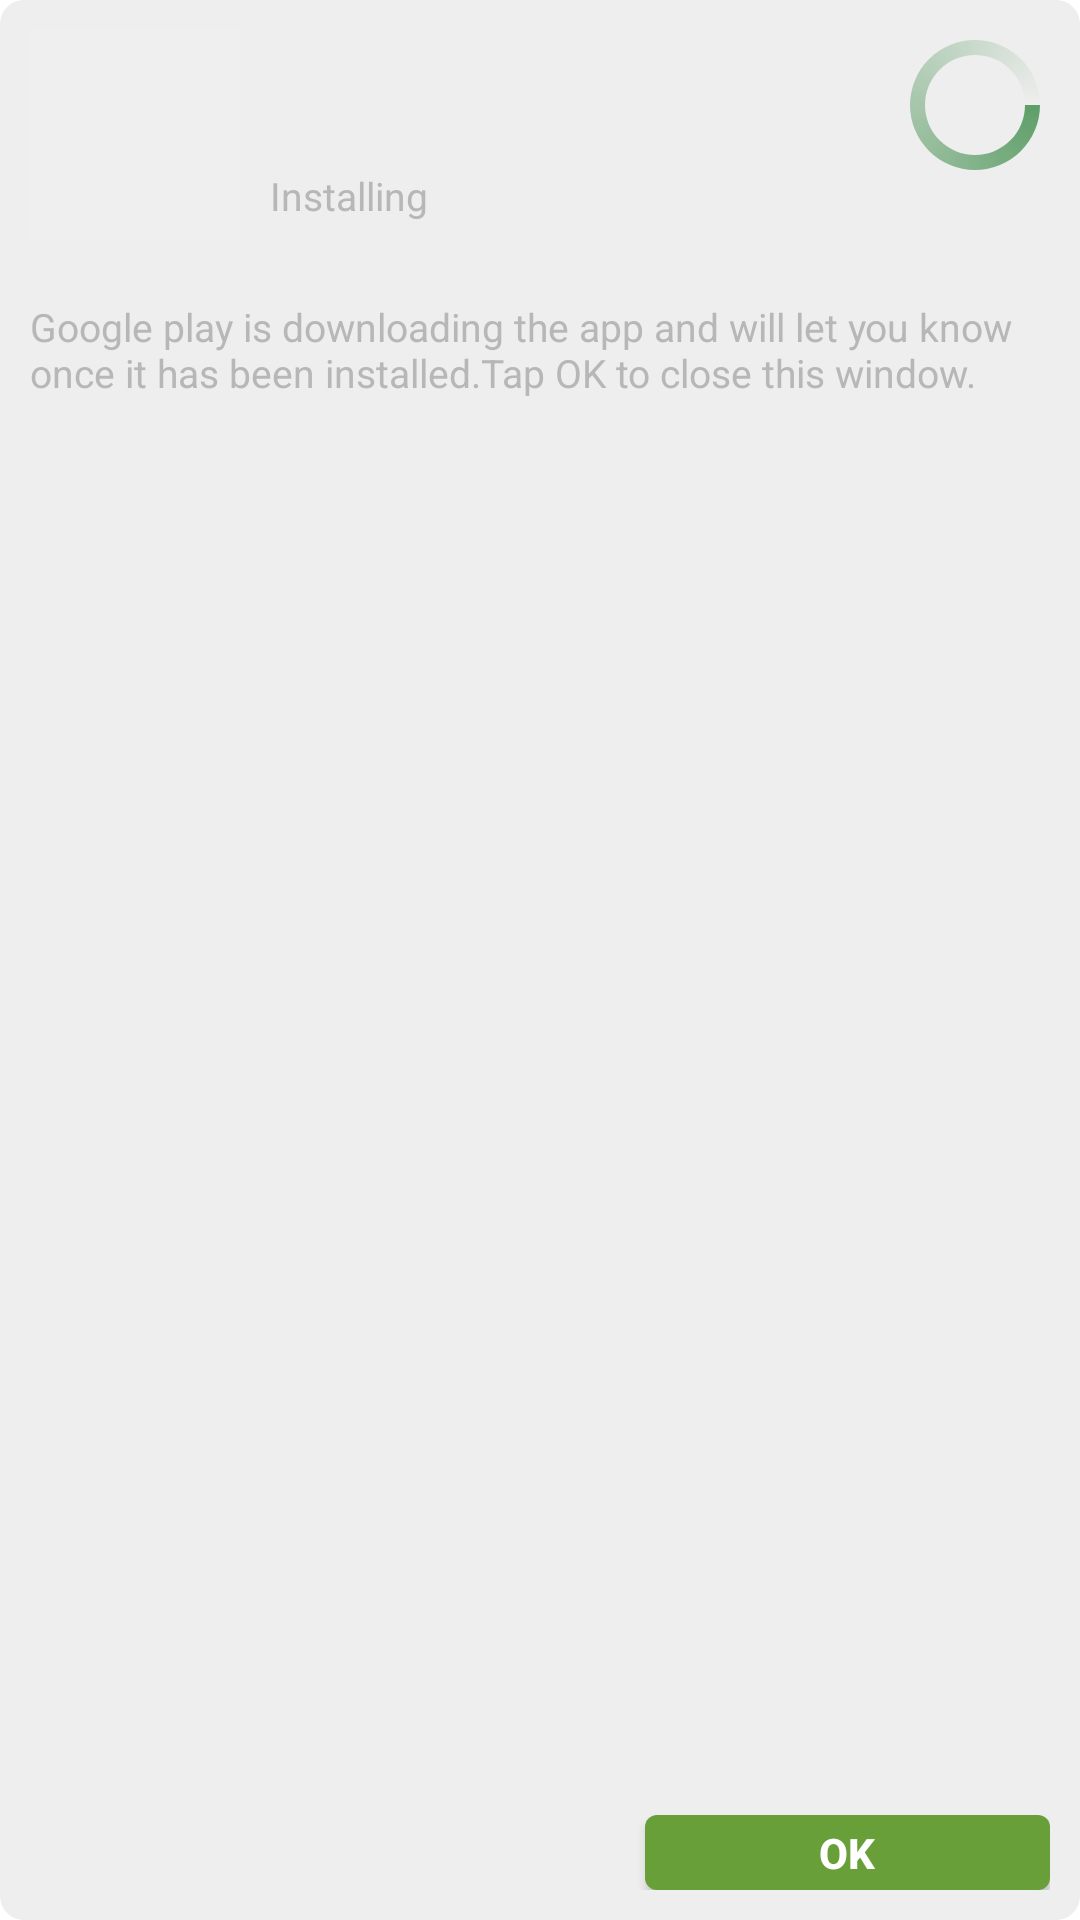

Here is an Android app screen rendered from its layout file. Give the layout XML and the strings, colors and styles it references.
<!-- AndroidManifest.xml: fallback theme Theme.MaterialComponents.DayNight.NoActionBar -->
<!-- res/layout/installing_window.xml -->
<?xml version="1.0" encoding="utf-8"?>
<RelativeLayout xmlns:android="http://schemas.android.com/apk/res/android"
    android:layout_width="@dimen/installing_window_width"
    android:layout_height="@dimen/installing_window_height"
    android:background="@drawable/installed_window_bg"
    android:padding="@dimen/installing_window_padding" >

    <ImageView
        android:id="@+id/appIcon"
        android:layout_width="@dimen/installing_window_app_icon_width"
        android:layout_height="@dimen/installing_window_app_icon_height"
        android:scaleType="centerCrop"
        android:src="@color/image_default_bg" />

    <RelativeLayout
        android:id="@+id/progressLayout"
        android:layout_width="@dimen/installing_window_progress_layout_width"
        android:layout_height="@dimen/installing_window_progress_layout_height"
        android:layout_alignParentRight="true" >

        <ProgressBar
            android:id="@+id/progressBar"
            style="?android:attr/progressBarStyleSmall"
            android:layout_width="match_parent"
            android:layout_height="match_parent"
            android:indeterminateDrawable="@drawable/installing_progress_drawable" />

        <TextView
            android:id="@+id/countDown"
            android:layout_width="wrap_content"
            android:layout_height="wrap_content"
            android:layout_centerInParent="true"
            android:textColor="#689f38"
            android:textSize="@dimen/installing_window_count_down_text_size" />
    </RelativeLayout>

    <TextView
        android:id="@+id/appTitle"
        android:layout_width="wrap_content"
        android:layout_height="wrap_content"
        android:layout_marginLeft="@dimen/installing_window_app_title_margin_left"
        android:layout_marginTop="@dimen/installing_window_app_title_margin_top"
        android:layout_toRightOf="@id/appIcon"
        android:ellipsize="end"
        android:singleLine="true"
        android:maxLength="15"
        android:textColor="#404040"
        android:textSize="@dimen/installing_window_app_title_text_size" />

    <TextView
        android:layout_width="wrap_content"
        android:layout_height="wrap_content"
        android:layout_alignLeft="@id/appTitle"
        android:layout_below="@id/appTitle"
        android:layout_marginTop="@dimen/installing_window_installing_margin_top"
        android:ellipsize="end"
        android:singleLine="true"
        android:text="@string/installing_window_installing"
        android:textColor="#b7b7b7"
        android:textSize="@dimen/installing_window_installing_text_size" />

    <TextView
        android:layout_width="wrap_content"
        android:layout_height="wrap_content"
        android:layout_below="@id/appIcon"
        android:layout_marginTop="@dimen/installing_window_content_margin_top"
        android:text="@string/installing_window_intro"
        android:textColor="#b7b7b7"
        android:textSize="@dimen/installing_window_content_text_size" />

    <ImageView
        android:layout_width="@dimen/installing_window_gp_width"
        android:layout_height="@dimen/installing_window_gp_height"
        android:layout_alignParentBottom="true"
        android:scaleType="fitCenter"
        android:src="@drawable/google_play_logo" />

    <Button
        android:id="@+id/ok"
        android:layout_width="@dimen/installing_window_ok_width"
        android:layout_height="@dimen/installing_window_ok_height"
        android:layout_alignParentBottom="true"
        android:layout_alignParentRight="true"
        android:background="@drawable/installed_window_open_bg"
        android:text="@string/installing_window_ok"
        android:textColor="#ffffff"
        android:textSize="@dimen/installing_window_ok_text_size"
        android:textStyle="bold" />

</RelativeLayout>
<!-- resources referenced by this layout -->
<resources>
  <color name="image_default_bg">#EFEFEF</color>
  <dimen name="installing_window_app_icon_height">70dip</dimen>
  <dimen name="installing_window_app_icon_width">70dip</dimen>
  <dimen name="installing_window_app_title_margin_left">10dip</dimen>
  <dimen name="installing_window_app_title_margin_top">5dip</dimen>
  <dimen name="installing_window_app_title_text_size">22sp</dimen>
  <dimen name="installing_window_content_margin_top">20dip</dimen>
  <dimen name="installing_window_content_text_size">13sp</dimen>
  <dimen name="installing_window_count_down_text_size">16sp</dimen>
  <dimen name="installing_window_gp_height">25dip</dimen>
  <dimen name="installing_window_gp_width">110dip</dimen>
  <dimen name="installing_window_height">220px</dimen>
  <dimen name="installing_window_installing_margin_top">12dip</dimen>
  <dimen name="installing_window_installing_text_size">13sp</dimen>
  <dimen name="installing_window_ok_height">25dip</dimen>
  <dimen name="installing_window_ok_text_size">14sp</dimen>
  <dimen name="installing_window_ok_width">135dip</dimen>
  <dimen name="installing_window_padding">10dip</dimen>
  <dimen name="installing_window_progress_layout_height">50dip</dimen>
  <dimen name="installing_window_progress_layout_width">50dip</dimen>
  <dimen name="installing_window_width">320px</dimen>
  <!-- drawable installed_window_bg (drawable) -->
  <?xml version="1.0" encoding="utf-8"?>
  <shape xmlns:android="http://schemas.android.com/apk/res/android" >
  
      <corners android:radius="@dimen/installed_window_bg_radius" />
  
      <solid android:color="#eeeeee" />
  
  </shape>
  <!-- drawable installed_window_open_bg (drawable) -->
  <?xml version="1.0" encoding="utf-8"?>
  <shape xmlns:android="http://schemas.android.com/apk/res/android" >
  
      <corners android:radius="@dimen/installed_window_open_bg_radius" />
  
      <solid android:color="#689f38" />
  
  </shape>
  <!-- drawable installing_progress_drawable (drawable) -->
  <?xml version="1.0" encoding="utf-8"?>
  <rotate xmlns:android="http://schemas.android.com/apk/res/android"
      android:fromDegrees="0"
      android:pivotX="50%"
      android:pivotY="50%"
      android:toDegrees="360" >
  
      <shape
          android:innerRadiusRatio="3"
          android:shape="ring"
          android:thicknessRatio="10"
          android:useLevel="false" >
          <gradient
              android:centerY="0.50"
              android:endColor="#00FFFFFF"
              android:startColor="#5e9e68"
              android:type="sweep"
              android:useLevel="false" />
      </shape>
  
  </rotate>
  <string name="installing_window_installing">Installing</string>
  <string name="installing_window_intro">Google play is downloading the app and will let you know once it has been installed.Tap OK to close this window.</string>
  <string name="installing_window_ok">OK</string>
  <dimen name="installed_window_bg_radius">8dip</dimen>
  <dimen name="installed_window_open_bg_radius">4dip</dimen>
</resources>
